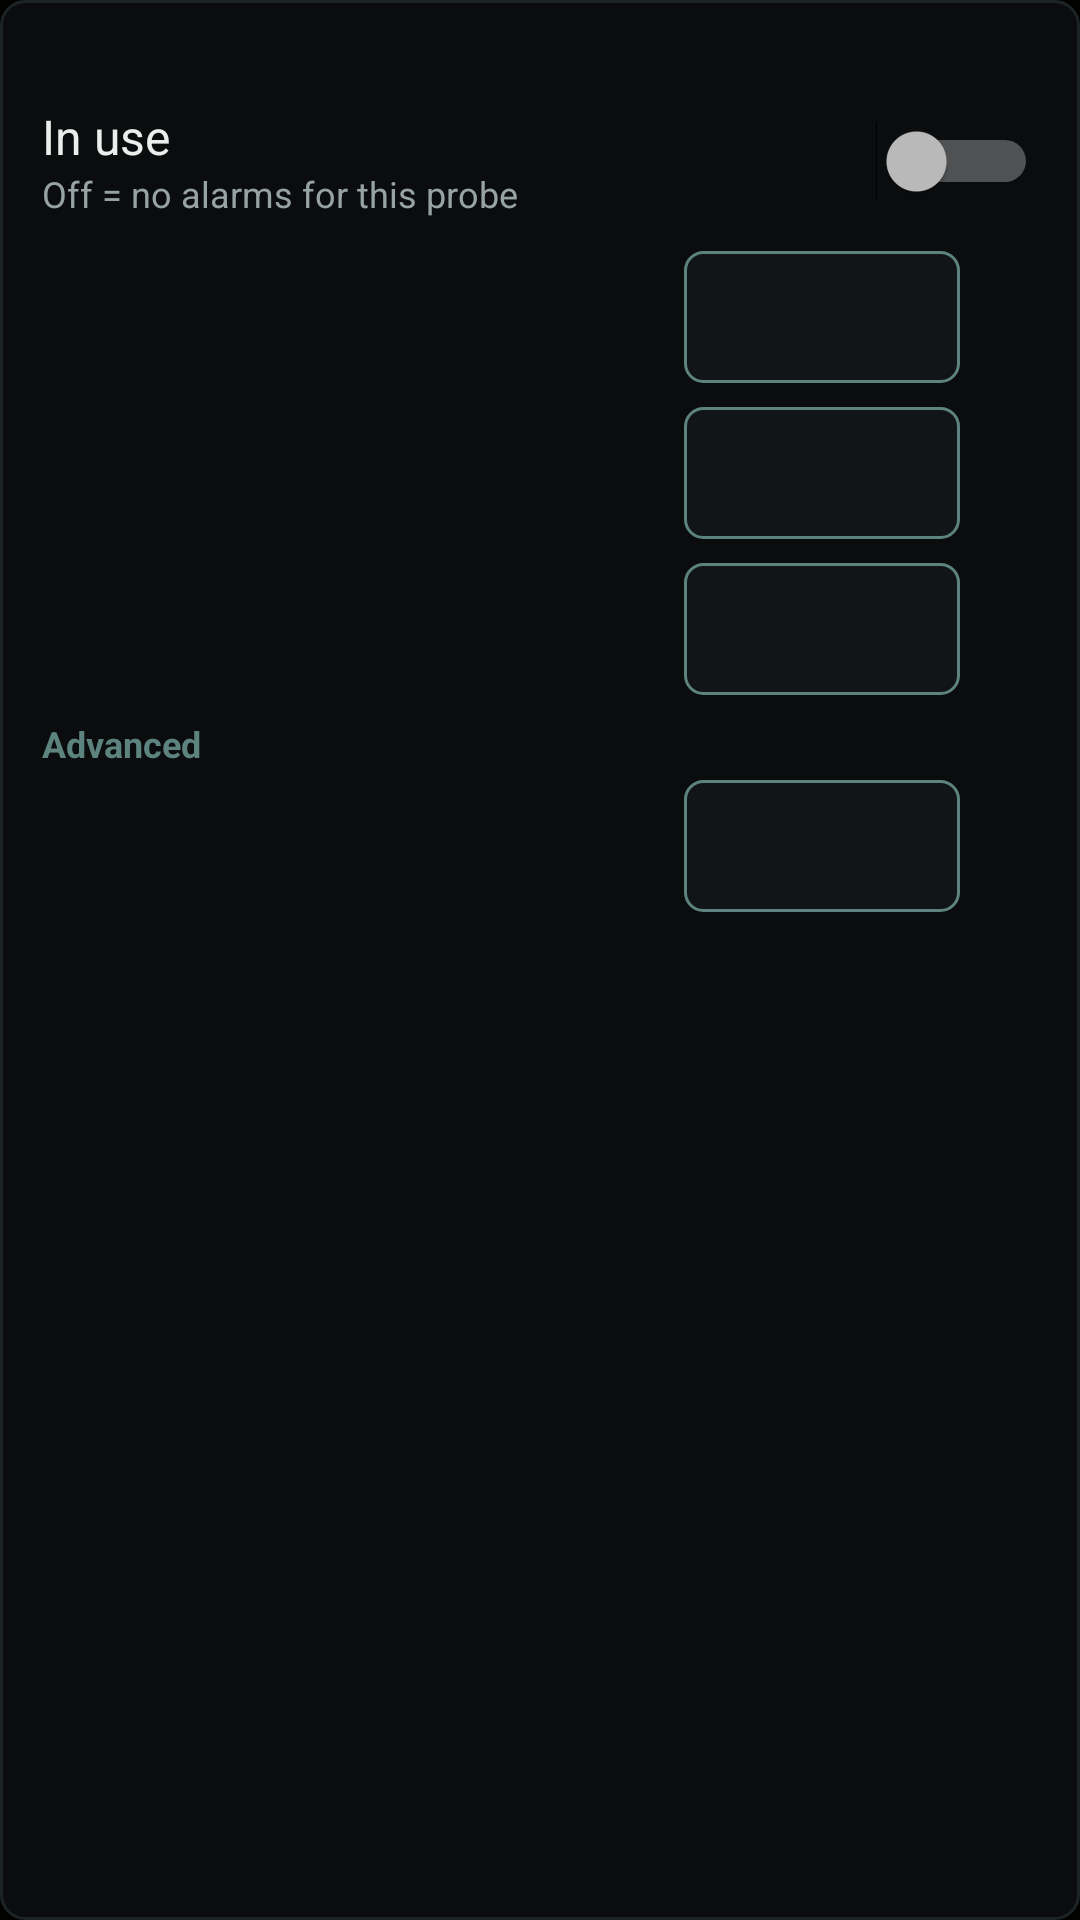

The Android layout XML behind this screen, and the referenced resources:
<!-- AndroidManifest.xml: application theme AppTheme -->
<!-- res/layout/probe_settings.xml -->
<?xml version="1.0" encoding="utf-8"?>
<LinearLayout xmlns:android="http://schemas.android.com/apk/res/android"
    style="@style/SettingsCard">

    <TextView
        android:id="@+id/group_title"
        style="@style/SectionTitle"
        android:layout_width="match_parent"
        android:layout_height="wrap_content" />

    <LinearLayout
        android:layout_width="match_parent"
        android:layout_height="wrap_content"
        android:gravity="center_vertical"
        android:minHeight="52dp"
        android:orientation="horizontal">

        <LinearLayout
            android:layout_width="0dp"
            android:layout_height="wrap_content"
            android:layout_weight="1"
            android:orientation="vertical">

            <TextView
                android:layout_width="match_parent"
                android:layout_height="wrap_content"
                android:text="@string/probe_in_use"
                android:textColor="@color/text_primary"
                android:textSize="16sp" />

            <TextView
                android:layout_width="match_parent"
                android:layout_height="wrap_content"
                android:text="@string/probe_in_use_help"
                android:textColor="@color/text_muted"
                android:textSize="12sp" />
        </LinearLayout>

        <Switch
            android:id="@+id/field_in_use"
            android:layout_width="wrap_content"
            android:layout_height="48dp"
            android:contentDescription="@string/probe_in_use"
            android:saveEnabled="false" />
    </LinearLayout>

    <include android:id="@+id/field_target" layout="@layout/settings_field" />
    <include android:id="@+id/field_low" layout="@layout/settings_field" />
    <include android:id="@+id/field_high" layout="@layout/settings_field" />

    <TextView
        android:layout_width="match_parent"
        android:layout_height="wrap_content"
        android:layout_marginTop="4dp"
        android:text="@string/advanced"
        android:textColor="@color/vfd_dim"
        android:textSize="12sp"
        android:textStyle="bold" />

    <include android:id="@+id/field_hysteresis" layout="@layout/settings_field" />

    <TextView
        android:id="@+id/group_error"
        android:layout_width="match_parent"
        android:layout_height="wrap_content"
        android:paddingTop="4dp"
        android:paddingBottom="4dp"
        android:textColor="@color/alarm_accent"
        android:textSize="14sp"
        android:textStyle="bold"
        android:visibility="gone" />
</LinearLayout>
<!-- res/layout/settings_field.xml (included above) -->
<?xml version="1.0" encoding="utf-8"?>
<LinearLayout xmlns:android="http://schemas.android.com/apk/res/android"
    android:layout_width="match_parent"
    android:layout_height="wrap_content"
    android:gravity="center_vertical"
    android:minHeight="52dp"
    android:orientation="horizontal">

    <LinearLayout
        android:layout_width="0dp"
        android:layout_height="wrap_content"
        android:layout_weight="1"
        android:orientation="vertical">

        <TextView
            android:id="@+id/field_label"
            android:layout_width="match_parent"
            android:layout_height="wrap_content"
            android:textColor="@color/text_primary"
            android:textSize="16sp" />

        <TextView
            android:id="@+id/field_help"
            android:layout_width="match_parent"
            android:layout_height="wrap_content"
            android:textColor="@color/text_muted"
            android:textSize="12sp"
            android:visibility="gone" />
    </LinearLayout>

    
    <EditText
        android:id="@+id/field_value"
        android:layout_width="92dp"
        android:layout_height="44dp"
        android:layout_marginStart="8dp"
        android:background="@drawable/bg_field"
        android:gravity="center_vertical|end"
        android:importantForAutofill="no"
        android:inputType="numberDecimal"
        android:maxLines="1"
        android:paddingStart="8dp"
        android:paddingEnd="8dp"
        android:saveEnabled="false"
        android:selectAllOnFocus="true"
        android:textColor="@color/text_primary"
        android:textSize="16sp" />

    <TextView
        android:id="@+id/field_unit"
        android:layout_width="26dp"
        android:layout_height="wrap_content"
        android:gravity="end"
        android:textColor="@color/text_muted"
        android:textSize="14sp" />
</LinearLayout>
<!-- resources referenced by this layout -->
<resources>
  <color name="alarm_accent">#D84A43</color>
  <color name="text_muted">#96A3A0</color>
  <color name="text_primary">#ECEEEC</color>
  <color name="vfd_dim">#5D837E</color>
  <!-- drawable bg_field (drawable) -->
  <?xml version="1.0" encoding="utf-8"?>
  <selector xmlns:android="http://schemas.android.com/apk/res/android">
      <item android:state_focused="true">
          <shape android:shape="rectangle">
              <corners android:radius="@dimen/control_radius" />
              <solid android:color="@color/surface_raised" />
              <stroke android:width="2dp" android:color="@color/vfd_primary" />
          </shape>
      </item>
      <item>
          <shape android:shape="rectangle">
              <corners android:radius="@dimen/control_radius" />
              <solid android:color="@color/surface_raised" />
              <stroke android:width="1dp" android:color="@color/vfd_dim" />
          </shape>
      </item>
  </selector>
  <string name="advanced">Advanced</string>
  <string name="probe_in_use">In use</string>
  <string name="probe_in_use_help">Off = no alarms for this probe</string>
  <style name="SectionTitle">
          <item name="android:textColor">@color/vfd_primary</item>
          <item name="android:textSize">13sp</item>
          <item name="android:textStyle">bold</item>
          <item name="android:letterSpacing">0.08</item>
          <item name="android:textAllCaps">true</item>
      </style>
  <style name="SettingsCard">
          <item name="android:layout_width">match_parent</item>
          <item name="android:layout_height">wrap_content</item>
          <item name="android:layout_marginTop">10dp</item>
          <item name="android:background">@drawable/bg_card</item>
          <item name="android:orientation">vertical</item>
          <item name="android:paddingStart">14dp</item>
          <item name="android:paddingEnd">14dp</item>
          <item name="android:paddingTop">10dp</item>
          <item name="android:paddingBottom">8dp</item>
      </style>
  <dimen name="control_radius">6dp</dimen>
  <color name="surface_raised">#111517</color>
  <color name="vfd_primary">#B8DDD7</color>
  <!-- drawable bg_card (drawable) -->
  <?xml version="1.0" encoding="utf-8"?>
  <shape xmlns:android="http://schemas.android.com/apk/res/android" android:shape="rectangle">
      <corners android:radius="@dimen/card_radius" />
      <solid android:color="@color/surface" />
      <stroke android:width="1dp" android:color="@color/border" />
  </shape>
  <color name="background">#010100</color>
  <color name="surface">#0A0C0D</color>
  <color name="vfd_glow">#618CDCCE</color>
  <color name="text_body">#C9CFCD</color>
  <style name="Dim8Dialog" parent="android:Theme.DeviceDefault.Dialog.Alert">
          <item name="android:colorBackground">@color/surface_raised</item>
          <item name="android:colorAccent">@color/vfd_primary</item>
          <item name="android:textColorPrimary">@color/text_primary</item>
          <item name="android:textColorSecondary">@color/text_body</item>
      </style>
  <dimen name="card_radius">8dp</dimen>
  <color name="border">#1C2426</color>
</resources>
